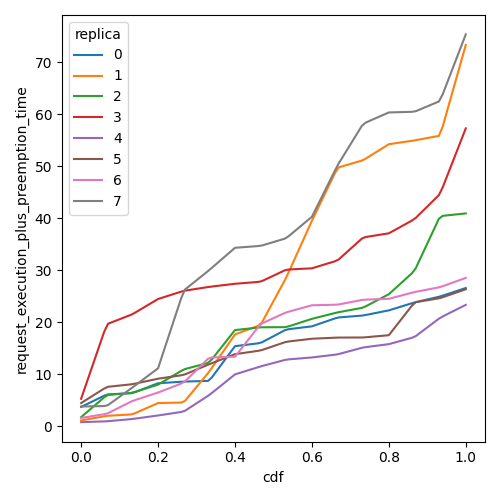

Source data for this figure (header and first rows):
cdf, request_execution_plus_preemption_time, replica
0.0, 3.712, 0
0.01, 4.072, 0
0.02, 4.433, 0
0.03, 4.793, 0
0.04, 5.153, 0
0.05, 5.513, 0
0.06, 5.874, 0
0.07, 6.126, 0
0.08, 6.163, 0
0.09, 6.2, 0
0.1, 6.237, 0
0.11, 6.274, 0
0.12, 6.311, 0
0.13, 6.348, 0
0.14, 6.551, 0
0.15, 6.837, 0
0.16, 7.123, 0
0.17, 7.409, 0
0.18, 7.696, 0
0.19, 7.982, 0
0.2, 8.268, 0
0.21, 8.315, 0
0.22, 8.363, 0
0.23, 8.41, 0
0.24, 8.457, 0
0.25, 8.505, 0
0.26, 8.552, 0
0.27, 8.591, 0
0.28, 8.613, 0
0.29, 8.635, 0
0.3, 8.657, 0
0.31, 8.679, 0
0.32, 8.701, 0
0.33, 8.723, 0
0.34, 9.397, 0
0.35, 10.4, 0
0.36, 11.4, 0
0.37, 12.4, 0
0.38, 13.4, 0
0.39, 14.4, 0
0.4, 15.4, 0
0.41, 15.49, 0
0.42, 15.58, 0
0.43, 15.67, 0
0.44, 15.76, 0
0.45, 15.85, 0
0.46, 15.94, 0
0.47, 16.13, 0
0.48, 16.52, 0
0.49, 16.91, 0
0.5, 17.3, 0
0.51, 17.69, 0
0.52, 18.09, 0
0.53, 18.48, 0
0.54, 18.67, 0
0.55, 18.76, 0
0.56, 18.85, 0
0.57, 18.94, 0
0.58, 19.03, 0
0.59, 19.12, 0
... 748 more rows
